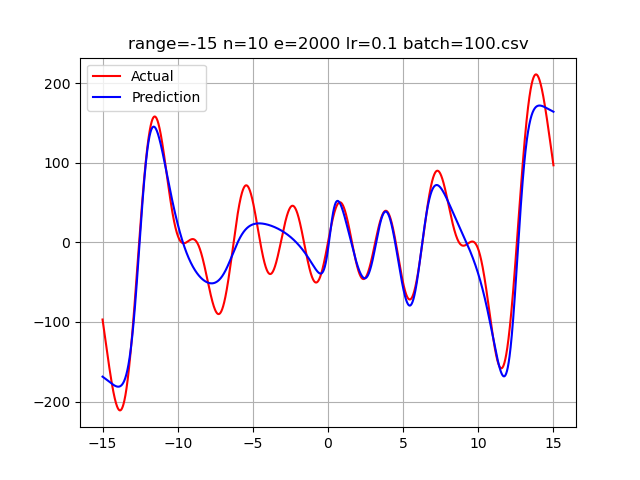

The table this chart was drawn from, first rows:
-15.0, -96.913182830708205315, -168.73663795102524
-14.99, -98.27, -168.9
-14.98, -99.64, -169
-14.97, -101, -169.1
-14.96, -102.4, -169.3
-14.95, -103.7, -169.4
-14.94, -105.1, -169.5
-14.93, -106.5, -169.7
-14.92, -107.8, -169.8
-14.91, -109.2, -170
-14.9, -110.5, -170.1
-14.89, -111.9, -170.2
-14.88, -113.3, -170.4
-14.87, -114.6, -170.5
-14.86, -116, -170.7
-14.85, -117.4, -170.8
-14.84, -118.7, -170.9
-14.83, -120.1, -171.1
-14.82, -121.4, -171.2
-14.81, -122.8, -171.4
-14.8, -124.2, -171.5
-14.79, -125.5, -171.7
-14.78, -126.9, -171.8
-14.77, -128.2, -171.9
-14.76, -129.6, -172.1
-14.75, -130.9, -172.2
-14.74, -132.3, -172.4
-14.73, -133.6, -172.5
-14.72, -135, -172.7
-14.71, -136.3, -172.8
-14.7, -137.6, -173
-14.69, -139, -173.1
-14.68, -140.3, -173.3
-14.67, -141.6, -173.4
-14.66, -143, -173.6
-14.65, -144.3, -173.7
-14.64, -145.6, -173.9
-14.63, -146.9, -174
-14.62, -148.2, -174.2
-14.61, -149.5, -174.3
-14.6, -150.8, -174.5
-14.59, -152.1, -174.6
-14.58, -153.4, -174.8
-14.57, -154.7, -174.9
-14.56, -155.9, -175.1
-14.55, -157.2, -175.2
-14.54, -158.4, -175.4
-14.53, -159.7, -175.5
-14.52, -160.9, -175.7
-14.51, -162.2, -175.8
-14.5, -163.4, -176
-14.49, -164.6, -176.1
-14.48, -165.8, -176.2
-14.47, -167, -176.4
-14.46, -168.2, -176.5
-14.45, -169.4, -176.7
-14.44, -170.6, -176.8
-14.43, -171.7, -177
-14.42, -172.9, -177.1
-14.41, -174, -177.3
-14.4, -175.2, -177.4
... 2,939 more rows
